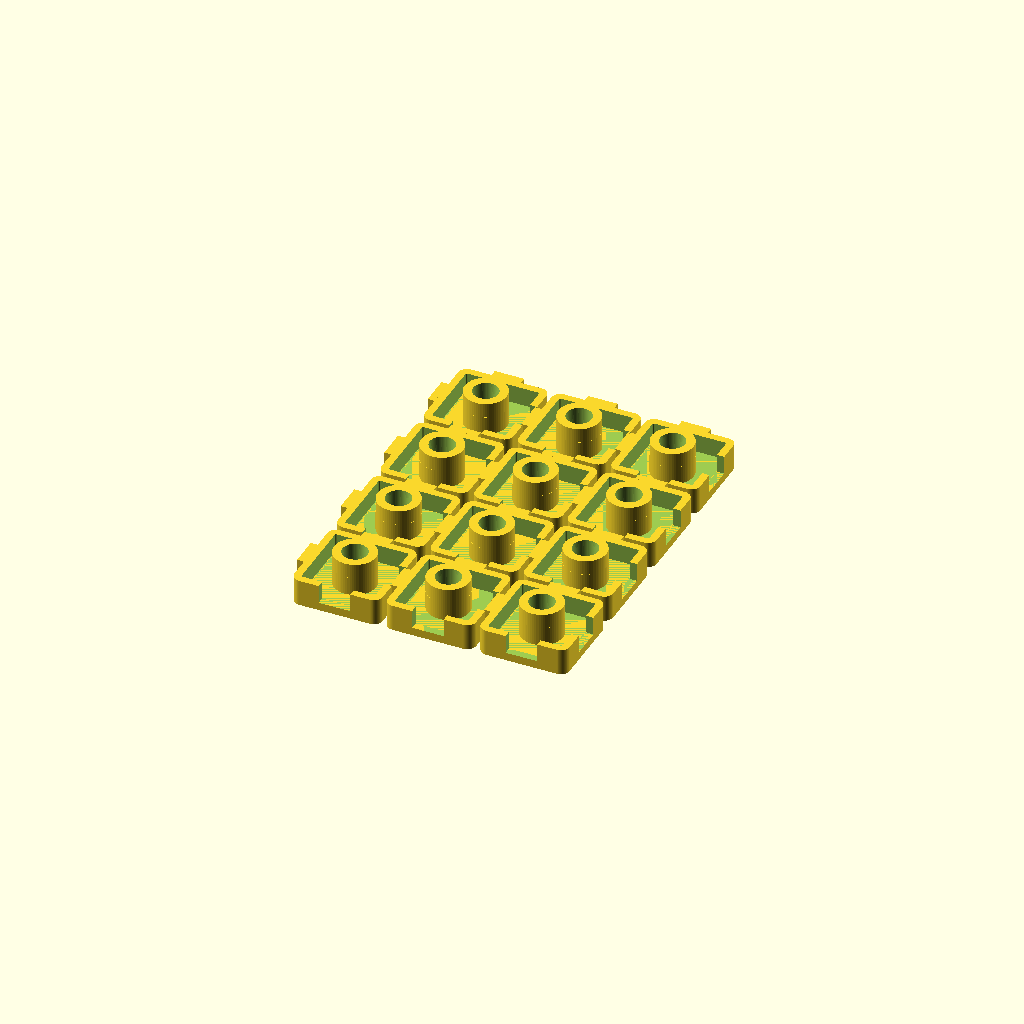
Cell 1: the model at its default parameters.
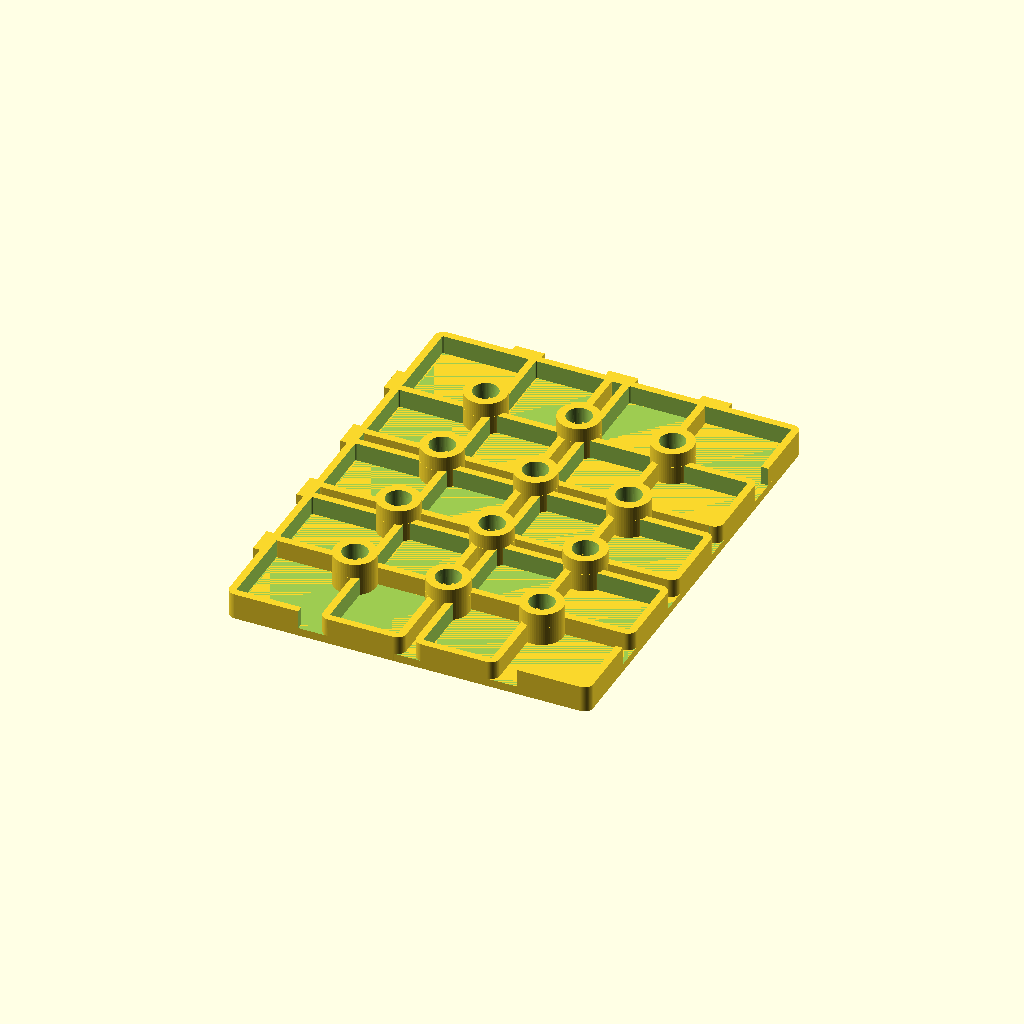
Cell 2: cap_size = 24 (everything else at default).
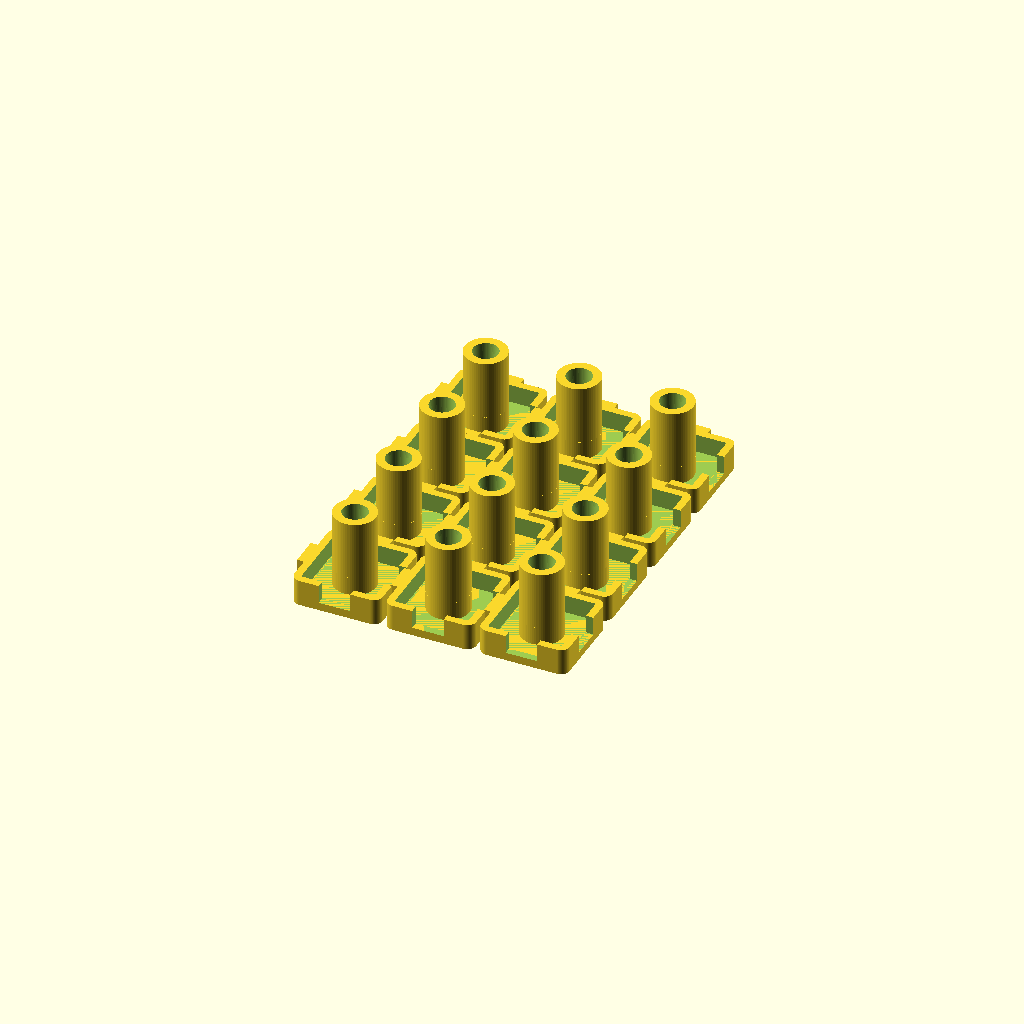
Cell 3: the same model with cap_height = 12.
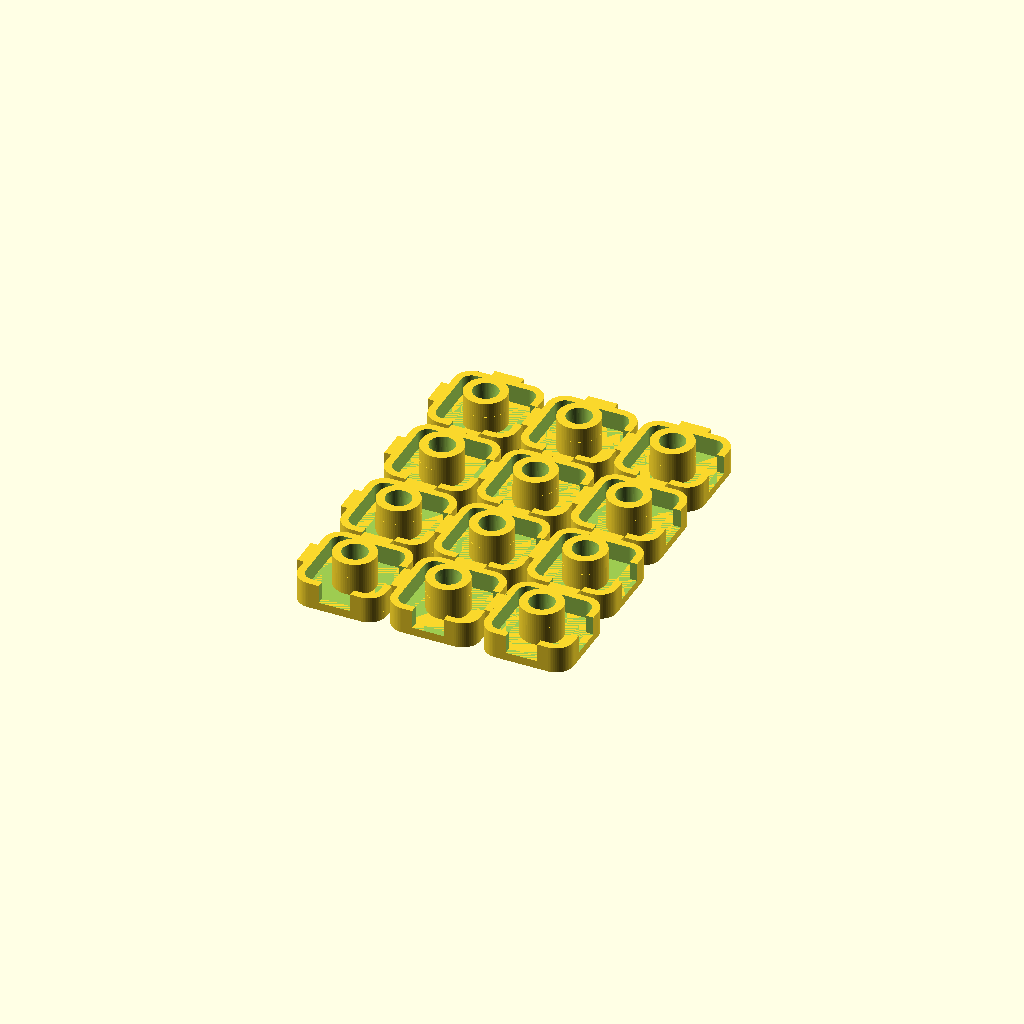
Cell 4: corner_radius = 2.4 (everything else at default).
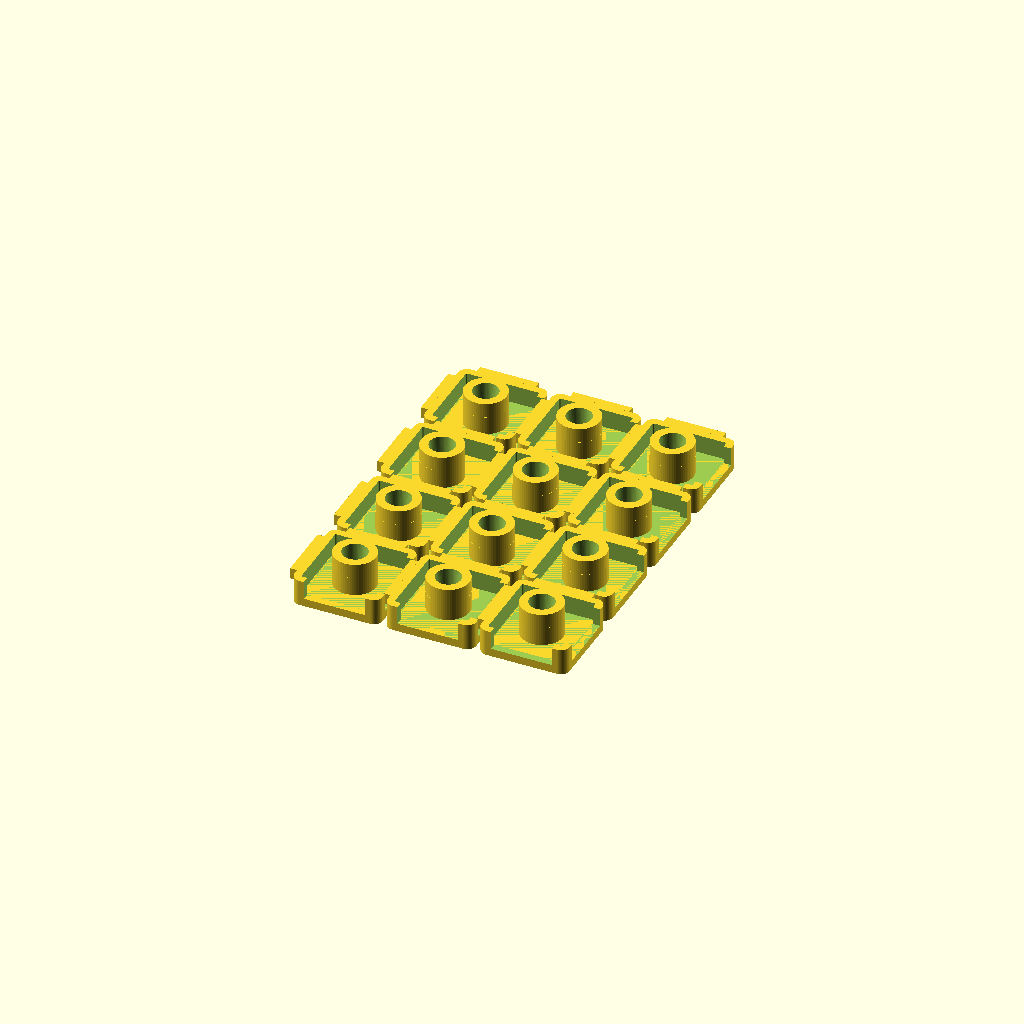
Cell 5 — puzzle_w set to 8, the other parameters unchanged.
All cells are drawn from one camera (rotation 55°, 0°, 25°, orthographic, colour scheme Cornfield), so only the parameter changes between them.
Source of the model, Keys.scad:
// ============================================ //
// Клавиатура 3x4 на тактовых кнопках 12x12 мм
// Ревизия 23: ИСПРАВЛЕН порядок кнопок в ряду (1, 2, 3)
// ============================================ //

/* [Основные размеры] */
cap_size = 12;
cap_height = 6;
corner_radius = 1.2;

/* [Размеры Оптимизированного Пазл-Замка] */
puzzle_w = 4.0;          
puzzle_h = 0.9;          
puzzle_clearance = 0.15; 

/* [Параметры Обозначений] */
font_name = "Liberation Sans:style=Bold"; 
font_size = 4.5;                         
engrave_depth = 0.4;                     // Глубина утапливания текста

/* [Матрица] */
pitch = 12.7; // Шаг кнопок: 5 делений макетной платы по 2.54 мм

/* [Столбик кнопки] */
post_d_bottom = 3.3; post_d_top = 2.7;
clearance = 0.10; hole_d_bottom = post_d_bottom + clearance; hole_d_top = post_d_top + clearance; 
hole_depth = 4.3; boss_wall = 1.2; 

/* [Крышка и периметр] */
top_thickness = 1.5;
perimeter_wall = 1.0;
skirt_height = 4.0;     
top_chamfer = 0.4;
$fn = 64;

skirt_z_start = cap_height - skirt_height; 

// ============================================ //
// Геометрические Модули
// ============================================ //
module rounded_square(size, r, h) {
    linear_extrude(height = h)
    offset(r = r)
    square([size - 2*r, size - 2*r], center = true);
}

module puzzle_element(w, h, thickness) {
    translate([-w/2, -h/2, 0])
    cube([w, h, thickness]);
}

// ---- ИКОНКА: Крестик (Отмена/Сброс) ----
module icon_cross() {
    stroke_w = 1.2; // Толщина линий крестика
    cross_l = 4.5;  // Общая длина плеча
    
    rotate([0, 0, 45]) { 
        cube([cross_l, stroke_w, engrave_depth + 0.1], center = true);
        cube([stroke_w, cross_l, engrave_depth + 0.1], center = true);
    }
}

// ---- ИКОНКА: Телефонная трубка (Вызов/Enter) ----
module icon_phone() {
    stroke_w = 1.1; 
    
    rotate([0, 0, -45]) // Ваша правильная ориентация трубки
    scale([0.9, 0.9, 1]) 
    translate([0, 0, (engrave_depth + 0.1)/2])
    union() {
        difference() {
            cylinder(r = 2.5, h = engrave_depth + 0.1, center = true, $fn=32);
            cylinder(r = 2.5 - stroke_w, h = engrave_depth + 0.3, center = true, $fn=32);
            translate([0, -2.5, 0]) cube([6, 6, engrave_depth + 0.5], center = true);
        }
        translate([-2.5 + stroke_w/2, -0.2, 0])
            cube([stroke_w, 1.2, engrave_depth + 0.1], center = true);
        translate([2.5 - stroke_w/2, -0.2, 0])
            cube([stroke_w, 1.2, engrave_depth + 0.1], center = true);
    }
}

// ---- ВЫЧИТАНИЕ СИМВОЛОВ ----
module cap_marking(label) {
    translate([0, 0, cap_height - engrave_depth - 0.3]) { 
        if (label == "X") {
            translate([0, 0, engrave_depth/2]) icon_cross();
        } else if (label == "PHONE") {
            translate([0, 0, engrave_depth/2 - 0.2]) icon_phone();
        } else if (label != "") {
            // ИСПРАВЛЕНО: Убран mirror(), так как rotate([0,180,0]) сам переворачивает текст лицевой стороной к столу
            linear_extrude(height = engrave_depth + 0.2)
            text(text = label, size = font_size, font = font_name, halign = "center", valign = "center");
        }
    }
}

// ============================================ //
// Колпачок кнопки (Базовый модуль)
// ============================================ //
module cap(label = "") {
    difference() {
        // ТЕЛО
        union() {
            translate([0, 0, cap_height - top_thickness])
            rounded_square(cap_size, corner_radius, top_thickness);
            
            translate([0, 0, skirt_z_start])
            rounded_square(cap_size, corner_radius, skirt_height - top_thickness + 0.01);
            
            cylinder(d = post_d_bottom + 2*boss_wall, h = cap_height - top_thickness + 0.01, $fn = $fn);
            
            // ВАШИ ИСПРАВЛЕННЫЕ ВЫСТУПЫ
            translate([cap_size/2, 0, skirt_z_start]) 
                puzzle_element(puzzle_h + 1, puzzle_w, skirt_height - top_thickness - 1);
            translate([0, cap_size/2, skirt_z_start]) 
                puzzle_element(puzzle_w, puzzle_h + 1, skirt_height - top_thickness - 1);
        }

        // ВЫРЕЗЫ
        // ВАШИ ИСПРАВЛЕННЫЕ ПАЗЫ
        translate([-cap_size/2, 0, skirt_z_start - 1]) 
            puzzle_element(puzzle_h * 2 + 1, puzzle_w + puzzle_clearance * 2, skirt_height - 0.5);
        translate([0, -cap_size/2, skirt_z_start - 1]) 
            puzzle_element(puzzle_w + puzzle_clearance * 2, puzzle_h * 2 + 1, skirt_height - 0.5);

        translate([0, 0, cap_height - top_chamfer])
        rounded_square(cap_size + 1, corner_radius, top_chamfer + 1);

        translate([0, 0, skirt_z_start - 0.01])
        difference() {
            rounded_square(cap_size - 2*perimeter_wall, max(corner_radius - perimeter_wall, 0.1), skirt_height - top_thickness + 0.02);
            cylinder(d = post_d_bottom + 2*boss_wall + 0.02, h = cap_height, $fn = $fn);
        }

        translate([0, 0, -0.01])
        cylinder(d1 = hole_d_bottom, d2 = hole_d_top, h = hole_depth + 0.01, $fn = $fn);

        // Нанесение маркировки
        cap_marking(label);
    }
}

// ============================================ //
// ОТРЕСОВКА ДЛЯ ПЕЧАТИ (Юбкой вверх, крышкой на столе Z=0)
// ============================================ //
matrix_labels = [
    ["1", "2", "3"],
    ["4", "5", "6"],
    ["7", "8", "9"],
    ["X", "0", "PHONE"] 
];

for (row = [0:3]) {
    for (col = [0:2]) {
        // ИСПРАВЛЕНО: Инвертирован знак шага по оси X (-col * pitch), 
        // чтобы компенсировать разворот rotate([0,180,0]) и выстроить цифры как 1, 2, 3
        translate([-col * pitch, -row * pitch, 0])
            translate([0, 0, cap_height]) 
            rotate([0, 180, 0]) 
            cap(matrix_labels[row][col]);
    }
}
Parameter table extracted from the source (name, type, default, range or options):
cap_size: number, default 12
cap_height: number, default 6
corner_radius: number, default 1.2
puzzle_w: number, default 4
puzzle_h: number, default 0.9
puzzle_clearance: number, default 0.15
font_name: string, default "Liberation Sans:style=Bold"
font_size: number, default 4.5
engrave_depth: number, default 0.4
pitch: number, default 12.7
top_thickness: number, default 1.5
perimeter_wall: number, default 1
skirt_height: number, default 4
top_chamfer: number, default 0.4
